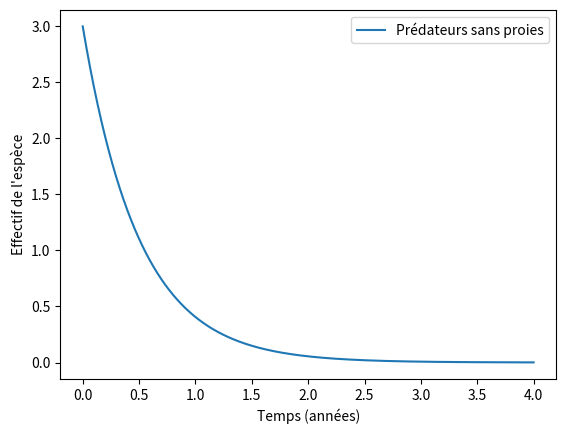
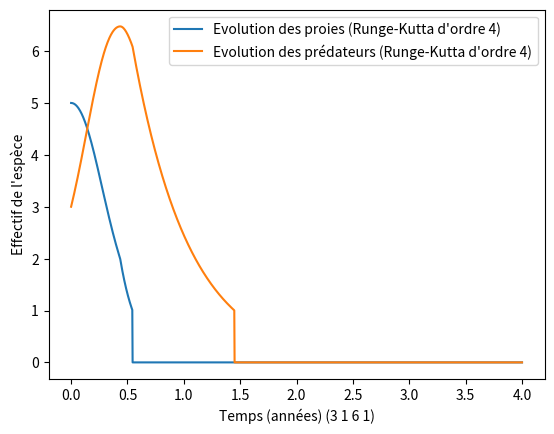
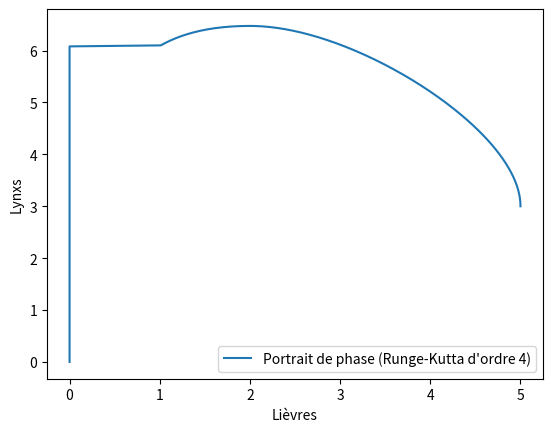

The script that saved these images, in order:
import numpy as np
import matplotlib.pyplot as plt
import scipy.integrate as sc

tfin = 4 # En années
n = round(365*tfin) # Intauration d'une d'une étude jour par jour
h = tfin/n
t = np.linspace(0,tfin,n)

Y0 = np.array([5,3])

## 1 et 2

a1 = 3
b1 = 1
a2 = 2
b2 = 1

y1 =  np.zeros(n)
for i in range(n):
    y1[i] = 5*np.exp(a1*t[i])

y2 = np.zeros(n)
for i in range(n):
    y2[i] = 3*np.exp(-a2*t[i])

plt.figure(1)
#plt.plot(t,y1,label="Proies sans prédateurs")
plt.plot(t,y2,label="Prédateurs sans proies")
plt.xlabel("Temps (années)")
plt.ylabel("Effectif de l'espèce")
plt.legend()
plt.show()

## 3 et +

def modelePP(Y,t):
    a1 = 3
    b1 = 1
    a2 = 2
    b2 = 1

    if Y[0] < 2:
        a1 = 0 # Il faut un effectif minimum de 2 pour que la reproduction est lieu

    if Y[0] < 1:
        Y[0] = 0 # Lorsque l'effectif descend en-dessous de 1, on le fait passer à 0

    if Y[1] < 2:
        b2 = 0 # Il faut un effectif minimum de 2 pour que la reproduction est lieu

    if Y[1] < 1:
        Y[1] = 0 # Lorsque l'effectif descend en-dessous de 1, on le fait passer à 0

    Yprime = np.zeros(2)
    Yprime[0] = a1*Y[0] - b1*Y[0]*Y[1]
    Yprime[1] = -a2*Y[1] + b2*Y[0]*Y[1]

    return(Yprime)


Ye = np.zeros((n,2))
Ye[0][:] = Y0

# Méthode d'Euler
for i in range(1,n):
    Ye[i][:] = Ye[i-1][:] + h*modelePP(Ye[i-1][:],i-1)
#

Yrk = np.zeros((n,2))
Yrk[0][:] = Y0

# Création des vecteurs intermédiaires
k1 = np.zeros(2)
k2 = np.zeros(2)
k3 = np.zeros(2)
k4 = np.zeros(2)
#

# Méthode de Runge-Kutta d'ordre 4
for i in range(1,n):
    k1 = modelePP(Yrk[i-1],i-1)
    k2 = Yrk[i-1][:] + (h/2)*k1
    k2 = modelePP(k2,i-1)
    k3 = Yrk[i-1][:] + (h/2)*k2
    k3 = modelePP(k3,i-1)
    k4 = Yrk[i-1][:] + h*k3
    k4 = modelePP(k4,i-1)

    Yrk[i][:] = Yrk[i-1][:] + (h/6)*(k1+2*k2+2*k3+k4)
#


plt.figure("Evolution")
plt.plot(t,Yrk[:,0],label="Evolution des proies (Runge-Kutta d'ordre 4)")
plt.plot(t,Yrk[:,1],label="Evolution des prédateurs (Runge-Kutta d'ordre 4)")
# plt.plot(t,Ye[:,0],label="Evolution des proies (Euler)")
# plt.plot(t,Ye[:,1],label="Evolution des prédateurs (Euler)")
plt.xlabel("Temps (années) (3 1 6 1)")
plt.ylabel("Effectif de l'espèce")
plt.legend()
plt.show()

plt.figure("Portrait de phase")
plt.plot(Yrk[:,0],Yrk[:,1],label="Portrait de phase (Runge-Kutta d'ordre 4)")
# plt.plot(Ye[:,0],Ye[:,1],label="Portrait de phase (Euler)")
plt.xlabel("Lièvres")
plt.ylabel("Lynxs")
plt.legend()
plt.show()









